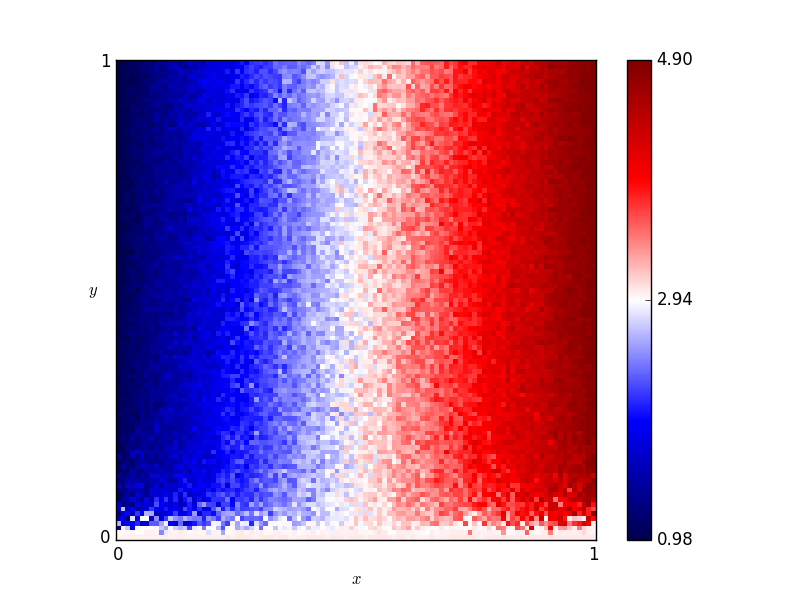

Data behind this chart, as committed beside it:
x, y, score
0.46, 0.76, 2.77
0.54, 0.86, 3.28
0.16, 0.19, 1.79
0.61, 0.18, 3.2
0.82, 0.41, 4.1
0.72, 0.66, 3.93
0.63, 0.37, 3.64
0.41, 0.28, 2.79
0.16, 0.44, 1.42
0.8, 0.33, 4.1
0.84, 0.23, 4.18
0.25, 0.48, 1.99
0.62, 0.7, 3.38
0.78, 0.28, 4.06
0.03, 0.68, 1.21
0.57, 0.0, 3.02
0.69, 0.37, 3.54
0.46, 0.05, 2.86
0.65, 0.03, 3.19
0.56, 0.8, 3.13
0.28, 0.44, 1.97
0.65, 0.0, 3.0
0.57, 0.1, 3.23
0.44, 0.29, 2.71
0.63, 0.49, 3.72
0.26, 0.03, 2.88
0.92, 0.27, 4.38
0.69, 0.35, 3.62
0.79, 0.78, 4.08
0.3, 0.26, 2.31
0.98, 0.54, 4.71
0.25, 0.62, 1.91
0.55, 0.43, 3.22
0.19, 0.06, 1.84
0.14, 0.65, 1.5
0.09, 0.65, 1.33
0.92, 1.0, 4.64
0.51, 0.43, 3.15
0.36, 0.66, 2.43
0.33, 0.92, 2.0
0.01, 0.93, 1.02
0.25, 0.81, 2.18
0.9, 0.46, 4.47
0.3, 0.12, 2.24
0.87, 0.59, 4.27
0.8, 0.75, 4.02
0.93, 0.2, 4.58
0.34, 0.41, 2.21
0.05, 0.48, 1.2
0.9, 0.12, 4.34
0.59, 0.65, 3.22
0.72, 0.62, 3.93
0.29, 0.87, 2.06
0.02, 0.72, 1.18
0.8, 0.35, 4.19
0.09, 0.22, 1.36
0.05, 0.61, 1.21
0.49, 0.38, 3.0
0.62, 0.21, 3.45
0.79, 0.55, 3.91
... 10,141 more rows
